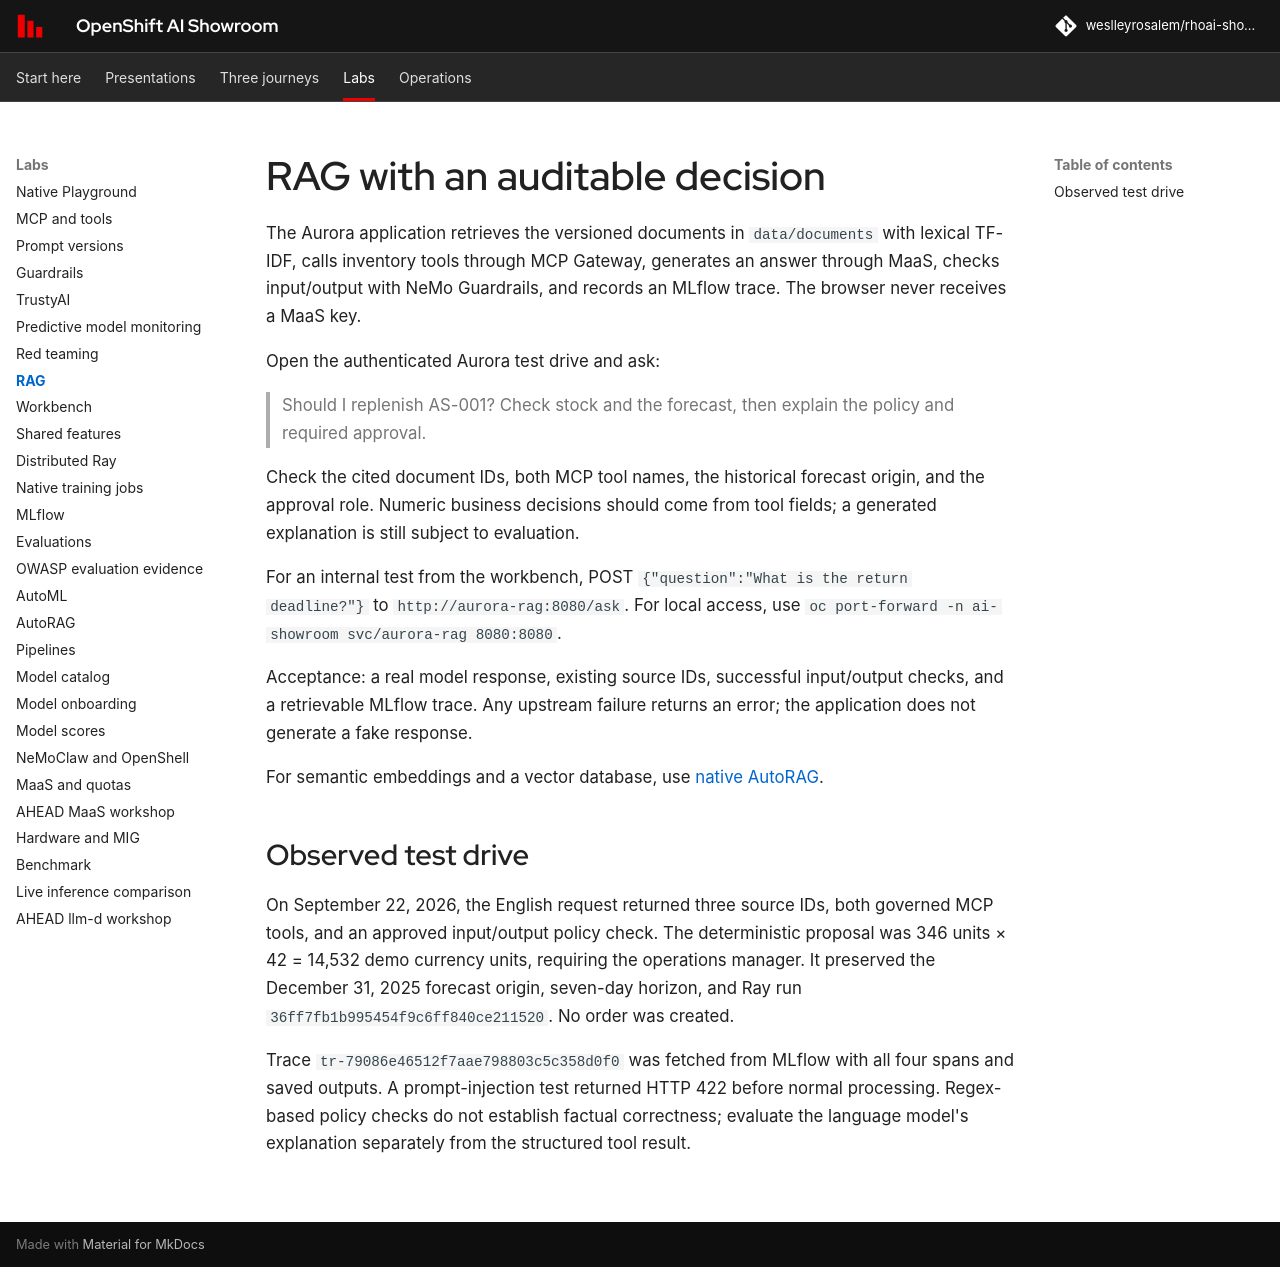

repository: weslleyrosalem/rhoai-showroom · page: labs/rag/index.html · generator: mkdocs

# RAG with an auditable decision

The Aurora application retrieves the versioned documents in `data/documents` with lexical TF-IDF, calls inventory tools through MCP Gateway, generates an answer through MaaS, checks input/output with NeMo Guardrails, and records an MLflow trace. The browser never receives a MaaS key.

Open the authenticated Aurora test drive and ask:

> Should I replenish AS-001? Check stock and the forecast, then explain the policy and required approval.

Check the cited document IDs, both MCP tool names, the historical forecast origin, and the approval role. Numeric business decisions should come from tool fields; a generated explanation is still subject to evaluation.

For an internal test from the workbench, POST `{"question":"What is the return deadline?"}` to `http://aurora-rag:8080/ask`. For local access, use `oc port-forward -n ai-showroom svc/aurora-rag 8080:8080`.

Acceptance: a real model response, existing source IDs, successful input/output checks, and a retrievable MLflow trace. Any upstream failure returns an error; the application does not generate a fake response.

For semantic embeddings and a vector database, use [native AutoRAG](autorag.md).

## Observed test drive

On September 22, 2026, the English request returned three source IDs, both governed MCP tools, and an approved input/output policy check. The deterministic proposal was 346 units × 42 = 14,532 demo currency units, requiring the operations manager. It preserved the December 31, 2025 forecast origin, seven-day horizon, and Ray run `36ff7fb1b995454f9c6ff840ce211520`. No order was created.

Trace `tr-79086e46512f7aae798803c5c358d0f0` was fetched from MLflow with all four spans and saved outputs. A prompt-injection test returned HTTP 422 before normal processing. Regex-based policy checks do not establish factual correctness; evaluate the language model's explanation separately from the structured tool result.
